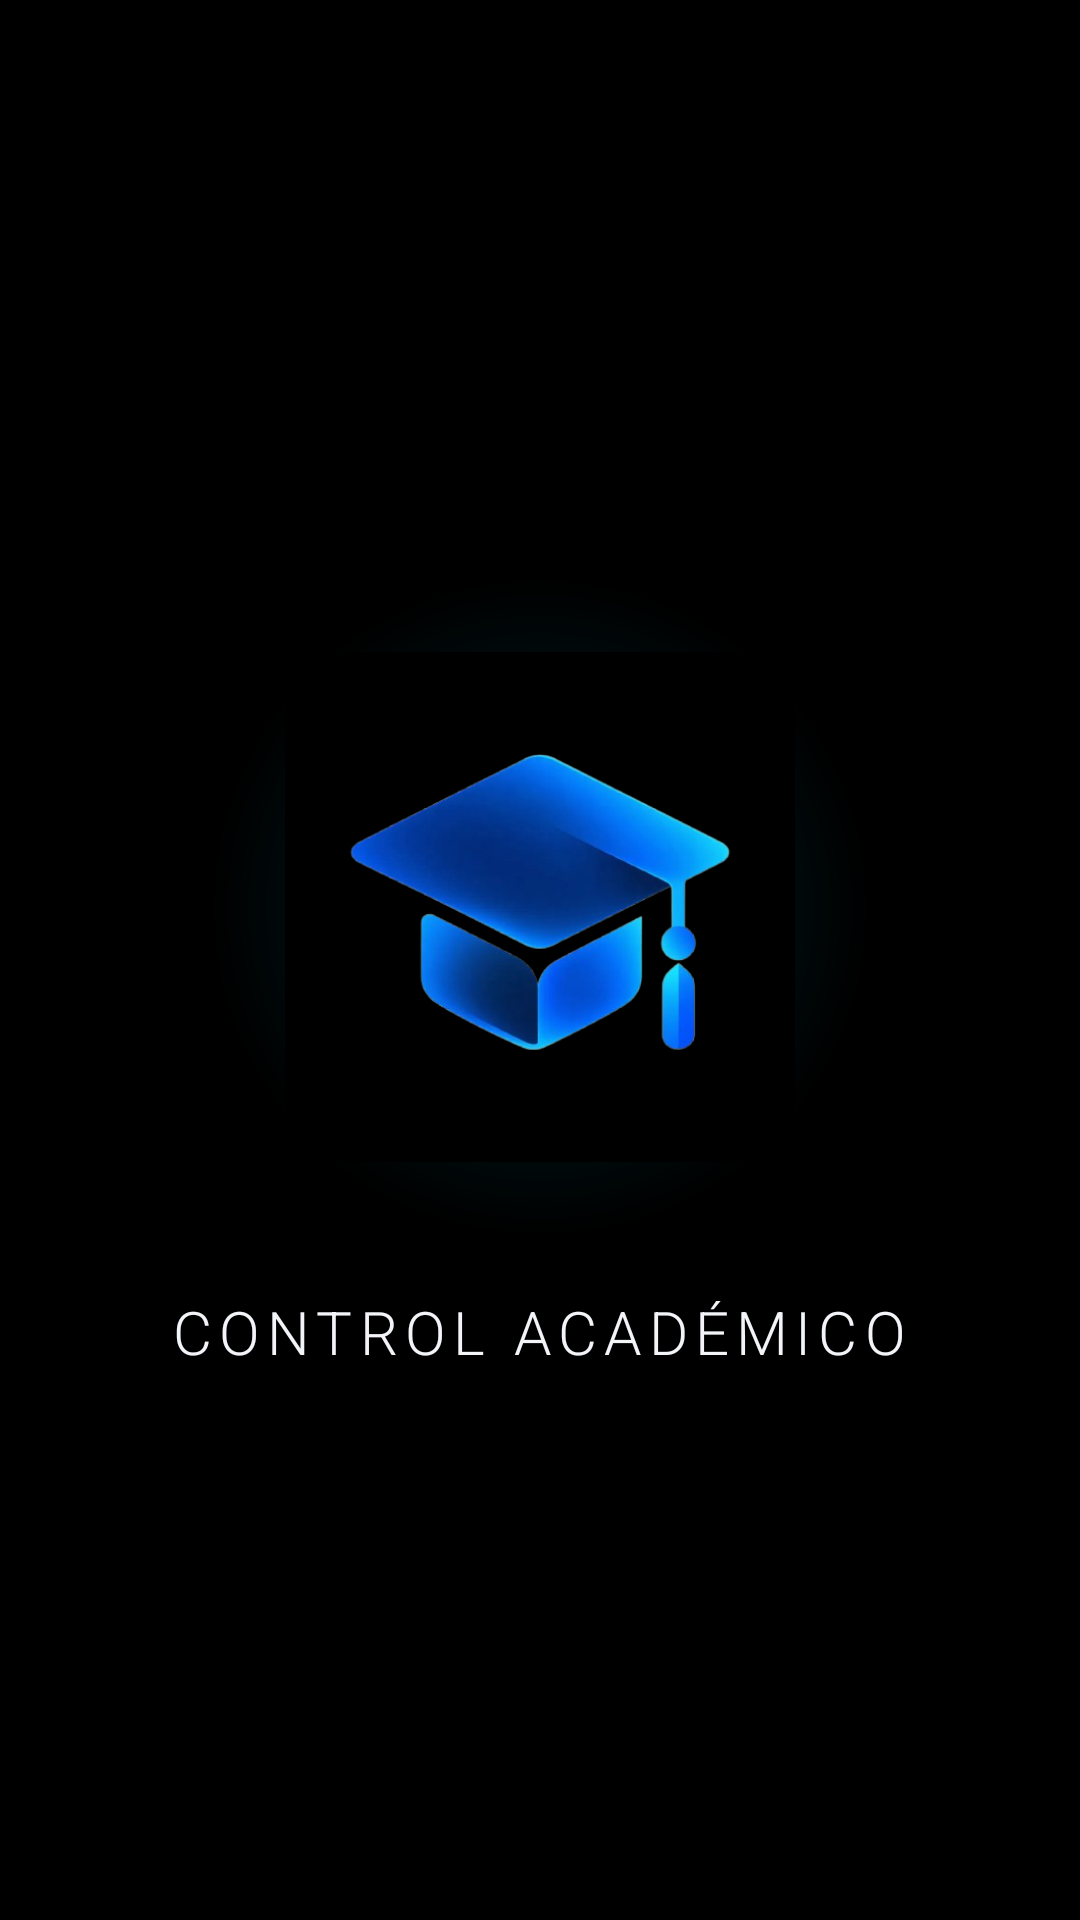

Reconstruct the res/layout file that produces this screen, plus the resources it refers to.
<!-- AndroidManifest.xml: application theme Theme.CONTROL_ACADEMICO -->
<!-- res/layout/activity_splash.xml -->
<?xml version="1.0" encoding="utf-8"?>
<LinearLayout xmlns:android="http://schemas.android.com/apk/res/android"
    android:layout_width="match_parent"
    android:layout_height="match_parent"
    android:background="@color/bg"
    android:gravity="center"
    android:orientation="vertical">

    <FrameLayout
        android:layout_width="240dp"
        android:layout_height="240dp">

        <View
            android:layout_width="match_parent"
            android:layout_height="match_parent"
            android:background="@drawable/glow_logo" />

        <ImageView
            android:id="@+id/logoSplash"
            android:layout_width="170dp"
            android:layout_height="170dp"
            android:layout_gravity="center"
            android:contentDescription="Logo"
            android:src="@drawable/logo" />
    </FrameLayout>

    <TextView
        android:id="@+id/tvSplash"
        android:layout_width="wrap_content"
        android:layout_height="wrap_content"
        android:layout_marginTop="8dp"
        android:fontFamily="sans-serif-light"
        android:letterSpacing="0.12"
        android:text="CONTROL ACADÉMICO"
        android:textColor="@color/texto"
        android:textSize="20sp" />
</LinearLayout>
<!-- resources referenced by this layout -->
<resources>
  <color name="bg">#FF000000</color>
  <color name="texto">#FFF2F4F8</color>
  <!-- drawable glow_logo (drawable) -->
  <?xml version="1.0" encoding="utf-8"?>
  <shape xmlns:android="http://schemas.android.com/apk/res/android" android:shape="oval">
      <gradient android:type="radial" android:gradientRadius="110dp"
          android:startColor="#2E00D4FF" android:endColor="#0000D4FF" />
  </shape>
  <!-- drawable logo: png bitmap (drawable-nodpi, 115627 bytes) -->
  <style name="Theme.CONTROL_ACADEMICO" parent="Base.Theme.CONTROL_ACADEMICO" />
  <style name="Base.Theme.CONTROL_ACADEMICO" parent="Theme.Material3.Dark.NoActionBar">
          <item name="colorPrimary">@color/accent</item>
          <item name="colorOnPrimary">@color/on_accent</item>
          <item name="colorSurface">@color/bg_alt</item>
          <item name="colorOnSurface">@color/texto</item>
          <item name="android:colorBackground">@color/bg</item>
          <item name="android:windowBackground">@color/bg</item>
          <item name="android:textColorPrimary">@color/texto</item>
          <item name="android:textColorSecondary">@color/texto_suave</item>
          <item name="android:textColorHint">#FF6B7280</item>
          <item name="android:statusBarColor">@color/bg</item>
          <item name="android:navigationBarColor">@color/bg</item>
          <item name="android:windowSplashScreenBackground">@color/bg</item>
          <item name="android:windowAnimationStyle">@style/Animaciones</item>
      </style>
  <color name="accent">#FF00D4FF</color>
  <color name="on_accent">#FF001820</color>
  <color name="bg_alt">#FF0A0A0F</color>
  <color name="texto_suave">#FF9AA3B2</color>
  <style name="Animaciones" parent="@android:style/Animation.Activity">
          <item name="android:activityOpenEnterAnimation">@anim/entrar</item>
          <item name="android:activityOpenExitAnimation">@anim/salir_suave</item>
          <item name="android:activityCloseEnterAnimation">@anim/entrar_suave</item>
          <item name="android:activityCloseExitAnimation">@anim/salir</item>
      </style>
</resources>
